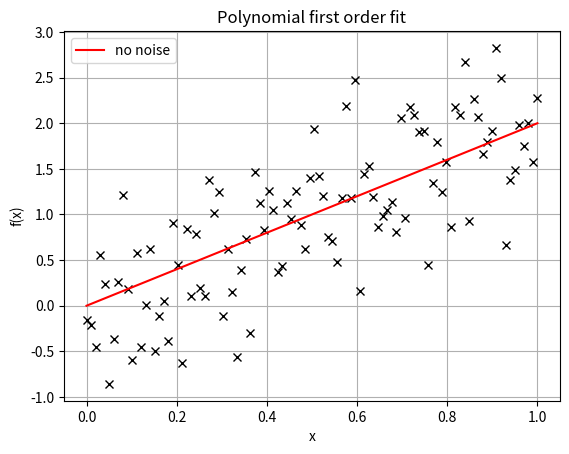
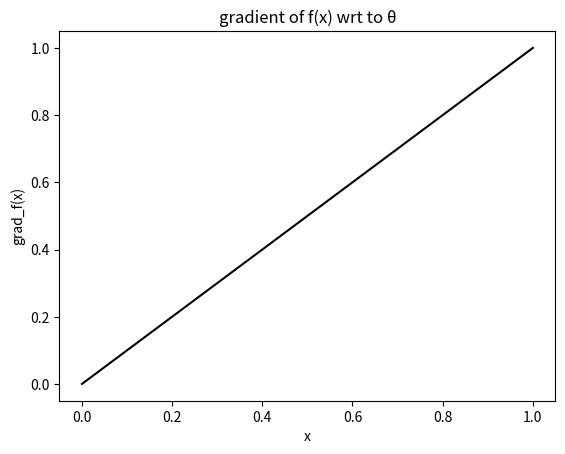
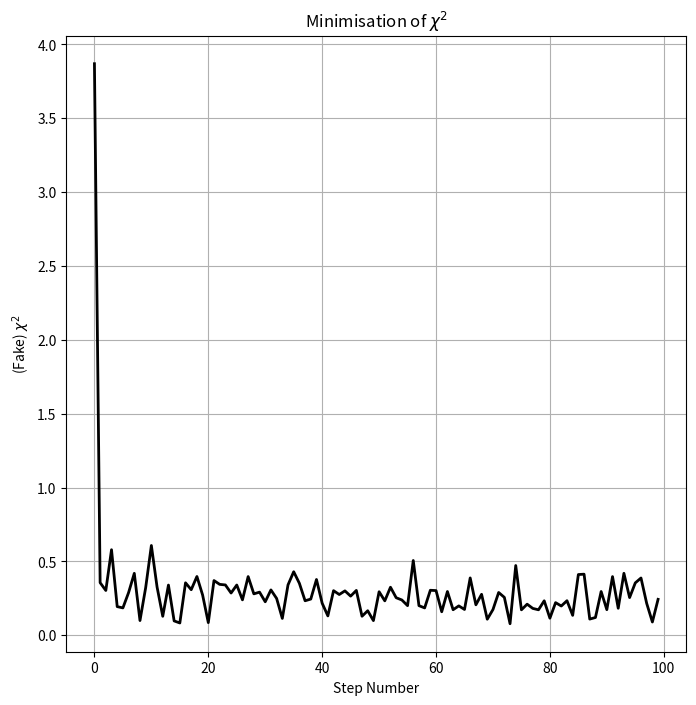
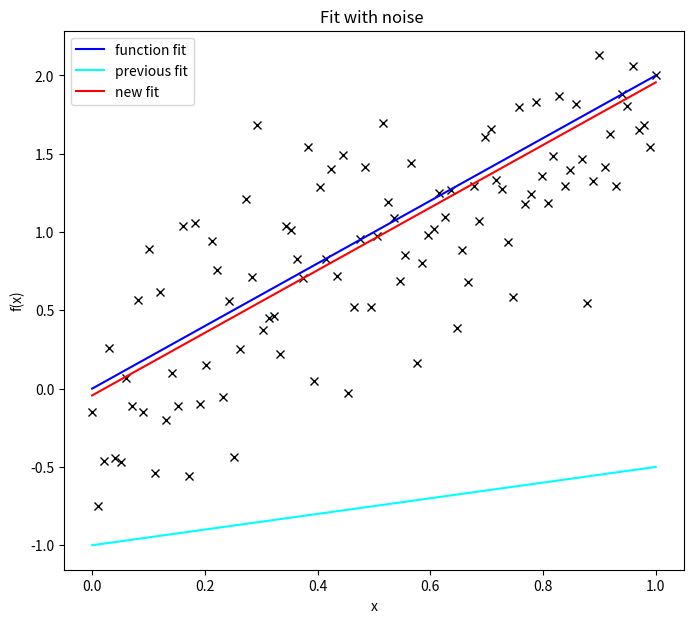
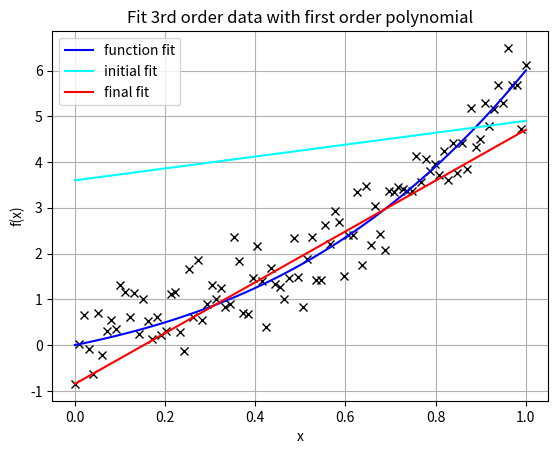
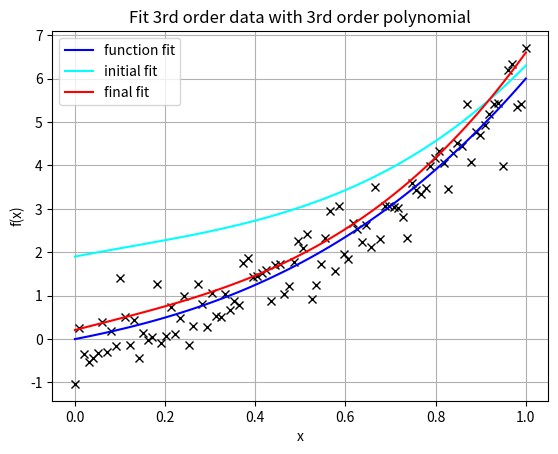
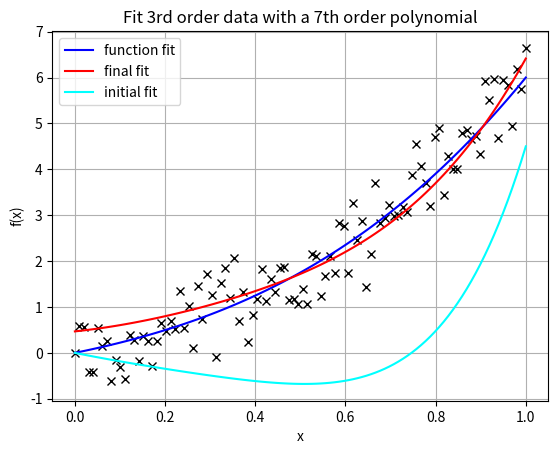
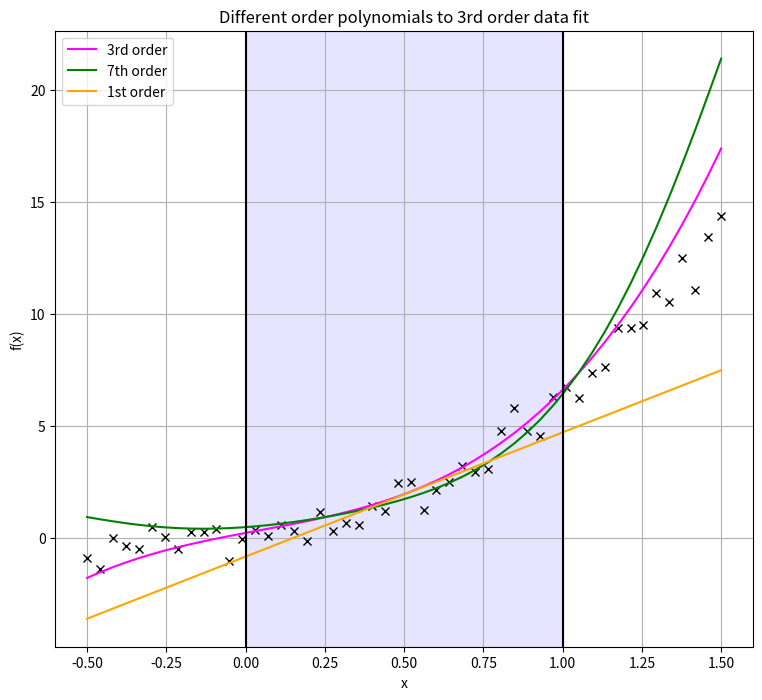
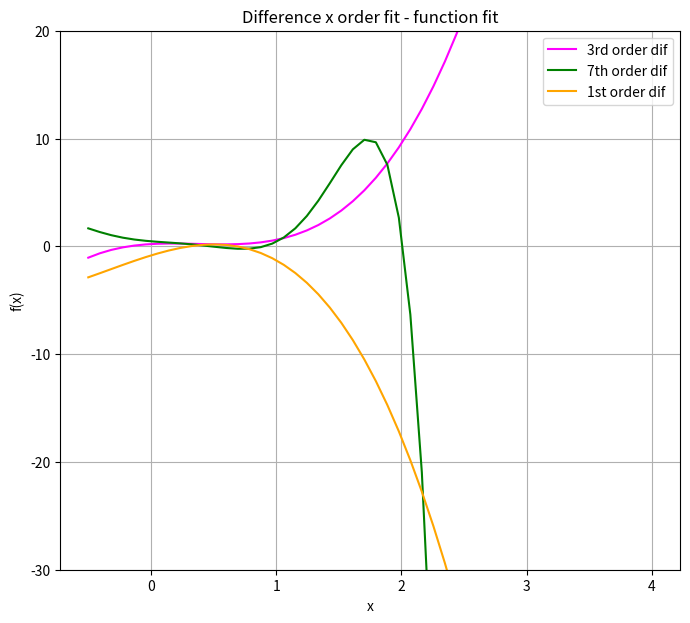

Recreate these plots in Python, in order.
#!/usr/bin/env python
# coding: utf-8

# In[2]:


import numpy as np
import matplotlib.pyplot as plt 
import random


# [redacted]

# # Curve Fitting
# 
# The main goal of this colab notebook is to perform correctly a Stochastic gradient descend in order to fit 3 different order polynomials to a third order polynomial.
# The polynomial function is:
# $$f(x;θ)= \sum_i θ_i x^i +N(μ=(0,σ))$$ where i is the length of a θ array and N the noise added
# 
# The first step will be to create a function named PolyModelWithNoise that will be the polynomial function which its loss function will be evaluated.

# In[3]:


def polyModelWithNoise(x,theta,sigma):
  '''   x   -> array of x values
      theta -> polynomial parameters
      sigma -> standard deviation of the noise distribution
      noise -> disturbance (-σ,σ)

        y(x)=∑ θ(i)*x^i

  '''
  noise=np.random.normal(0,sigma,size=len(x))  #Noise follows a normal distribution, according to central limit theorem since this values are random and in this case with standard deviation σ=0.5
  y=np.zeros(len(x))  #storage
     #looping over all input x
  for i in range(len(theta)): #loopin over theta to get the desired order of the polynomial
    y+=theta[i]*x**i  #function
  return y+noise
#parameters
sigma=0.5
theta=[0,2]
#input x evenly space x over a range (1,100)
x=np.linspace(0,1,100)


# In[4]:


fig,ax=plt.subplots() #plot
ax.plot(x,polyModelWithNoise(x,theta,sigma),'x',color='k') #the parameters we want to fit our model to
ax.plot(x,polyModelWithNoise(x,theta,0),'red',label='no noise') #our initial fit
ax.set_xlabel('x')
ax.set_ylabel('f(x)')
ax.set_title('Polynomial first order fit')
ax.grid()
ax.legend()


# As we can see the function with noise follows the trend of the function with some deviation, however there is probably a best fit to the noisy data.
# We will use Stochastic gradient descent to test this and find a better fit.

# Let's start by taking the gradient of $\theta_1$ and $\theta_2$, $$f(x) =∑ {\theta_i}{\left(x\right)^i}$$
# 
# We can differentiate it very easily with respect to the parameters theta
# $$ \frac{\partial f}{\partial \theta_m} = {\left(x\right)^m }$$
# 
# Now let's implement this with a numpy function

# This will be necessary to evaluate the chisquared and later one the minimisation to determine the model parameters that will minimise it.

# In[8]:


def polyGradient(x,theta):
  '''
  Gradient of the polynomial
  wrt parameter theta.
    y'(x;θ)= x^(m)
   for m parameters of theta

  x and theta -> arrays
  '''
  
  grad=np.zeros((len(theta),len(x))) #storage
  for i,val in enumerate(x):
    for m in range(len(theta)):   #polynomial order
      grad[m,i]+=val**m
 
  return grad


# In[9]:


fig,ax=plt.subplots()  #plot gradient
ax.plot(x,polyGradient(x,theta)[1,:],color='k')
ax.set_xlabel('x')
ax.set_ylabel('grad_f(x)')
ax.set_title('gradient of f(x) wrt to θ')


# Now let's implement the stochastic gradient descent algorithm.
# Choosing randomly(uniform distribution) a batch size of x that will be feed to our model,then it calculated the gradient of the loss function with respect to the parameters of the model.
# This is done by comparing the 'true' output to the current model output with current parameters (theta), and then updated parameters (theta) based on this deviation and the learning rate (on this rate will depend how big a change we are doing). 
# This process gets repeated until it reaches the maximum minimum, the final parameters will be used as our final fit for the model.

# In[17]:


def stochastic_gradient_descent(theta,theta_guess,sigma,lrate,numsteps):
  '''
  This function updates the theta parameter of the polynomial model function
  using Stochastic gradient descent.
  parameters:
  input:
    theta: "true" theta array
    sigma: standard deviation
    numsteps: number of loops
    theta_guess: initial guess of theta
  output:
    chiSq_storage: array of (fake) chisquared values for each iteration
    theta_storage: array of updated(estimated) theta values
  '''
  #storage
  chiSq_storage=np.zeros(numsteps)
  theta_storage=np.zeros((numsteps+1,len(theta_guess))) #since we start from the guess add a +1
  theta_storage[0]=theta_guess #first guess
  #looping
  for i in range(numsteps):
    x=np.random.uniform(0,1,size=10) #sample of 10 random x values from a uniform distribution between 0 and 1
    #y values with and without noise
    y_noise=polyModelWithNoise(x,theta,sigma)
    y_no_noise=polyModelWithNoise(x,theta_guess,0)
    deviation=-y_noise+y_no_noise
    chiSq_storage[i]=np.average(deviation**2)
    theta_guess-=lrate*np.average(deviation[None,:]*polyGradient(x,theta_guess),axis=1)#updating theta
    theta_storage[i+1]=theta_guess
  return chiSq_storage, theta_storage


# In[18]:


theta_guess=[-1,0.5]  #theta values
numsteps=100   #number of steps
lrate=0.5   #learning rate
sigma=0.5


# In[19]:


# First plot is going to be step number vs chisquared
fig, ax = plt.subplots(figsize=(8,8))  
count=np.arange(numsteps+1)  #The integers from 0 up to num steps+guess
ax.plot(count[:-1],stochastic_gradient_descent(theta,theta_guess,sigma,lrate,numsteps)[0],linewidth=2,color='k')
ax.set_xlabel("Step Number")
ax.set_ylabel(r"(Fake) $\chi^2$")
ax.set_title('Minimisation of $\chi^2$')


# The $χ^2$ minimises in teh first 10 steps and once it reaches such a minimisation it changes slightly sort of "oscillating" this might be due to the random noise that is been added.

# # Further analysis
# Lets evaluate the model fit to see how it has improved

# In[ ]:


fig2,ax2= plt.subplots(figsize=(8,7))#plot
ax2.plot(x,polyModelWithNoise(x,theta,sigma),'x',color='k')
ax2.plot(x,polyModelWithNoise(x,theta,0),color='blue',label='function fit')
ax2.plot(x,polyModelWithNoise(x,theta_guess,0),color='cyan',label='previous fit')
ax2.plot(x,polyModelWithNoise(x,stochastic_gradient_descent(theta,theta_guess,sigma,lrate,numsteps)[1][-1],0),color='red',label='new fit')
ax2.set_xlabel('x')
ax2.legend()
ax2.set_ylabel('f(x)')
ax2.set_title('Fit with noise ')
ax.grid()


# It would be interesting to change some values for example the learning rate, stepnumber and the theta_guess to see how well we can fit it.
# However I will not do that in this notebook.
# As we can see the algorithm worked pretty well updating the guess value of theta until it reached a valid fit.
# 
# 
# ---
# 
# 
# 

# Now let's switch to testing using a third order polynomial with parameters 𝜃=[0,2,2,2], using the same noise as before.
# 
# We will fit this third order polynomial data using first only a 1st order polynomial then change it to 3rd and finally to 7th order and compare.
# It is importnat to notice that what determines the order of the polynomial are the number of theta parameters used in the previous case there were two only and therefore it was a first order.

# # 1st Order Polynomial:

# In[ ]:


theta_rd=[0,2,2,2]          #3rd order data
theta_guess_first=[3.6,1.3] #initial guess of first order
lrate=0.5                   #learning rate
first_order_fit = stochastic_gradient_descent(theta_rd,theta_guess_first,sigma,lrate,numsteps)#gradient descent
fig,ax= plt.subplots()
ax.plot(x,polyModelWithNoise(x,theta_rd,sigma),'x',color='k')
ax.plot(x, polyModelWithNoise(x, theta_rd, 0), color='blue', label='function fit')
ax.plot(x,polyModelWithNoise(x,theta_guess_first,0),color='cyan',label='initial fit')
ax.plot(x,polyModelWithNoise(x,first_order_fit[1][-1],0),color='red',label='final fit')
ax.set_xlabel('x')
ax.set_ylabel('f(x)')
ax.legend()
ax.set_title('Fit 3rd order data with first order polynomial')
ax.grid()


# The algorithm performs quite well and achieves a good fit, however due to the difference in order of polynomials it is not as good as a 3rd order fit.

# # 3rd Order Polynomial

# In[ ]:


theta_guess_third=[1.9,2.0,-1.3,3.7]      #our guess
third_order_fit = stochastic_gradient_descent(theta_rd,theta_guess_third,sigma,lrate,numsteps)#gradient descent
fig,ax= plt.subplots()
ax.plot(x,polyModelWithNoise(x,theta_rd,sigma),'x',color='k')
ax.plot(x,polyModelWithNoise(x,theta_rd,0),color='blue',label='function fit')
ax.plot(x,polyModelWithNoise(x,theta_guess_third,0),color='cyan',label='initial fit')
ax.plot(x,polyModelWithNoise(x,third_order_fit[1][-1],0),color='red',label='final fit')
ax.set_xlabel('x')
ax.set_ylabel('f(x)')
ax.legend()
ax.set_title('Fit 3rd order data with 3rd order polynomial')
ax.grid()


# Here we can see how this is a decent fit for a third order data and matches with the distribution of the functino with noise.

# # 7th Order polynomial

# In[ ]:


theta_guess_seven=[0,-2,1.8,-2.6,0,5.7,1,0.6]     #our guess
seventh_order_fit = stochastic_gradient_descent(theta_rd,theta_guess_seven,sigma,lrate,numsteps)#gradient descent implementation

fig,ax= plt.subplots()
ax.plot(x,polyModelWithNoise(x,theta_rd,sigma),'x',color='k')
ax.plot(x,polyModelWithNoise(x,theta_rd,0),color='blue',label='function fit')
ax.plot(x,polyModelWithNoise(x,seventh_order_fit[1][-1],0),color='red',label='final fit')
ax.plot(x,polyModelWithNoise(x,theta_guess_seven,0),color='cyan',label='initial fit')
ax.set_xlabel('x')
ax.set_ylabel('f(x)')
ax.legend()
ax.set_title('Fit 3rd order data with a 7th order polynomial')
ax.grid()


# Here the fit is not bad and it is better than the first order however at large range is probable that it will not be as accurate.
# To test that lets compare all the fits in a range that helps understand more the system.
# 
# 
# ---
# 
# 
# 

# To finally compare all the different fits lets plot them all together in the range (-0.5,1.5)

# In[ ]:


fig,ax= plt.subplots(figsize=(9,8))   #final plot comparing all the different order fits
x=np.linspace(-0.5,1.5)
ax.plot(x,polyModelWithNoise(x,theta_rd,sigma),'x',color='k')
ax.plot(x,polyModelWithNoise(x,third_order_fit[1][-1],0),color='magenta',label='3rd order')
ax.plot(x,polyModelWithNoise(x,seventh_order_fit[1][-1],0),color='green',label='7th order')
ax.plot(x,polyModelWithNoise(x,first_order_fit[1][-1],0),color='orange',label='1st order')
ax.axvline(0,0,1, color='k')        #area we are asked to analyse
ax.axvline(1,0,1, color='k')
ax.axvspan(0,1,alpha=0.1,color='blue')
ax.set_xlabel('x')
ax.legend()
ax.set_ylabel('f(x)')
ax.set_title('Different order polynomials to 3rd order data fit')
ax.grid()


# 
# ## Conclusion
# This result is very interesting as we can see the third order polynomial is a good fit and it works very decently for all parameters of x and can be assumed that its performance will not vary much.
# The first order polynomial is a decent fit in a very limited range (at the beggining) however as x increases its accuracy and performance will decrease drastically and can be assumed that for larger x values it will be worst.
# The seventh order fit has a similar performance to the first order. Due to the nature of the 7th order polynomial we can theorise that it will be the one that changes the fastest and therefore willl be the worst one over 'time'.
# Both fits first and seventh will be a valid fit for small values of x in the range of [0,1] but outside that range the only fit that performs well is the third order.

# ### Further analysis
# As we have stated our conclusion and final thoughts lets add some further analysis and give some meaning to it.

# In[ ]:


fig,ax= plt.subplots(figsize=(8,7))
x=np.linspace(-0.5,4)
ax.plot(x,polyModelWithNoise(x,third_order_fit[1][-1],0)-polyModelWithNoise(x,theta_rd,0),color='magenta',label='3rd order dif')
ax.plot(x,polyModelWithNoise(x,seventh_order_fit[1][-1],0)-polyModelWithNoise(x,theta_rd,0),color='green',label='7th order dif')
ax.plot(x,polyModelWithNoise(x,first_order_fit[1][-1],0)-polyModelWithNoise(x,theta_rd,0),color='orange',label='1st order dif')
ax.set_xlabel('x')
ax.legend()
ax.set_ylim([-30,20])
ax.set_ylabel('f(x)')
ax.set_title('Difference x order fit - function fit')
ax.grid()


# This just proves again what was stated earlier.
# The third order fit is the only one that holds over a larger range of values and the seventh order will 'change' drastically.
